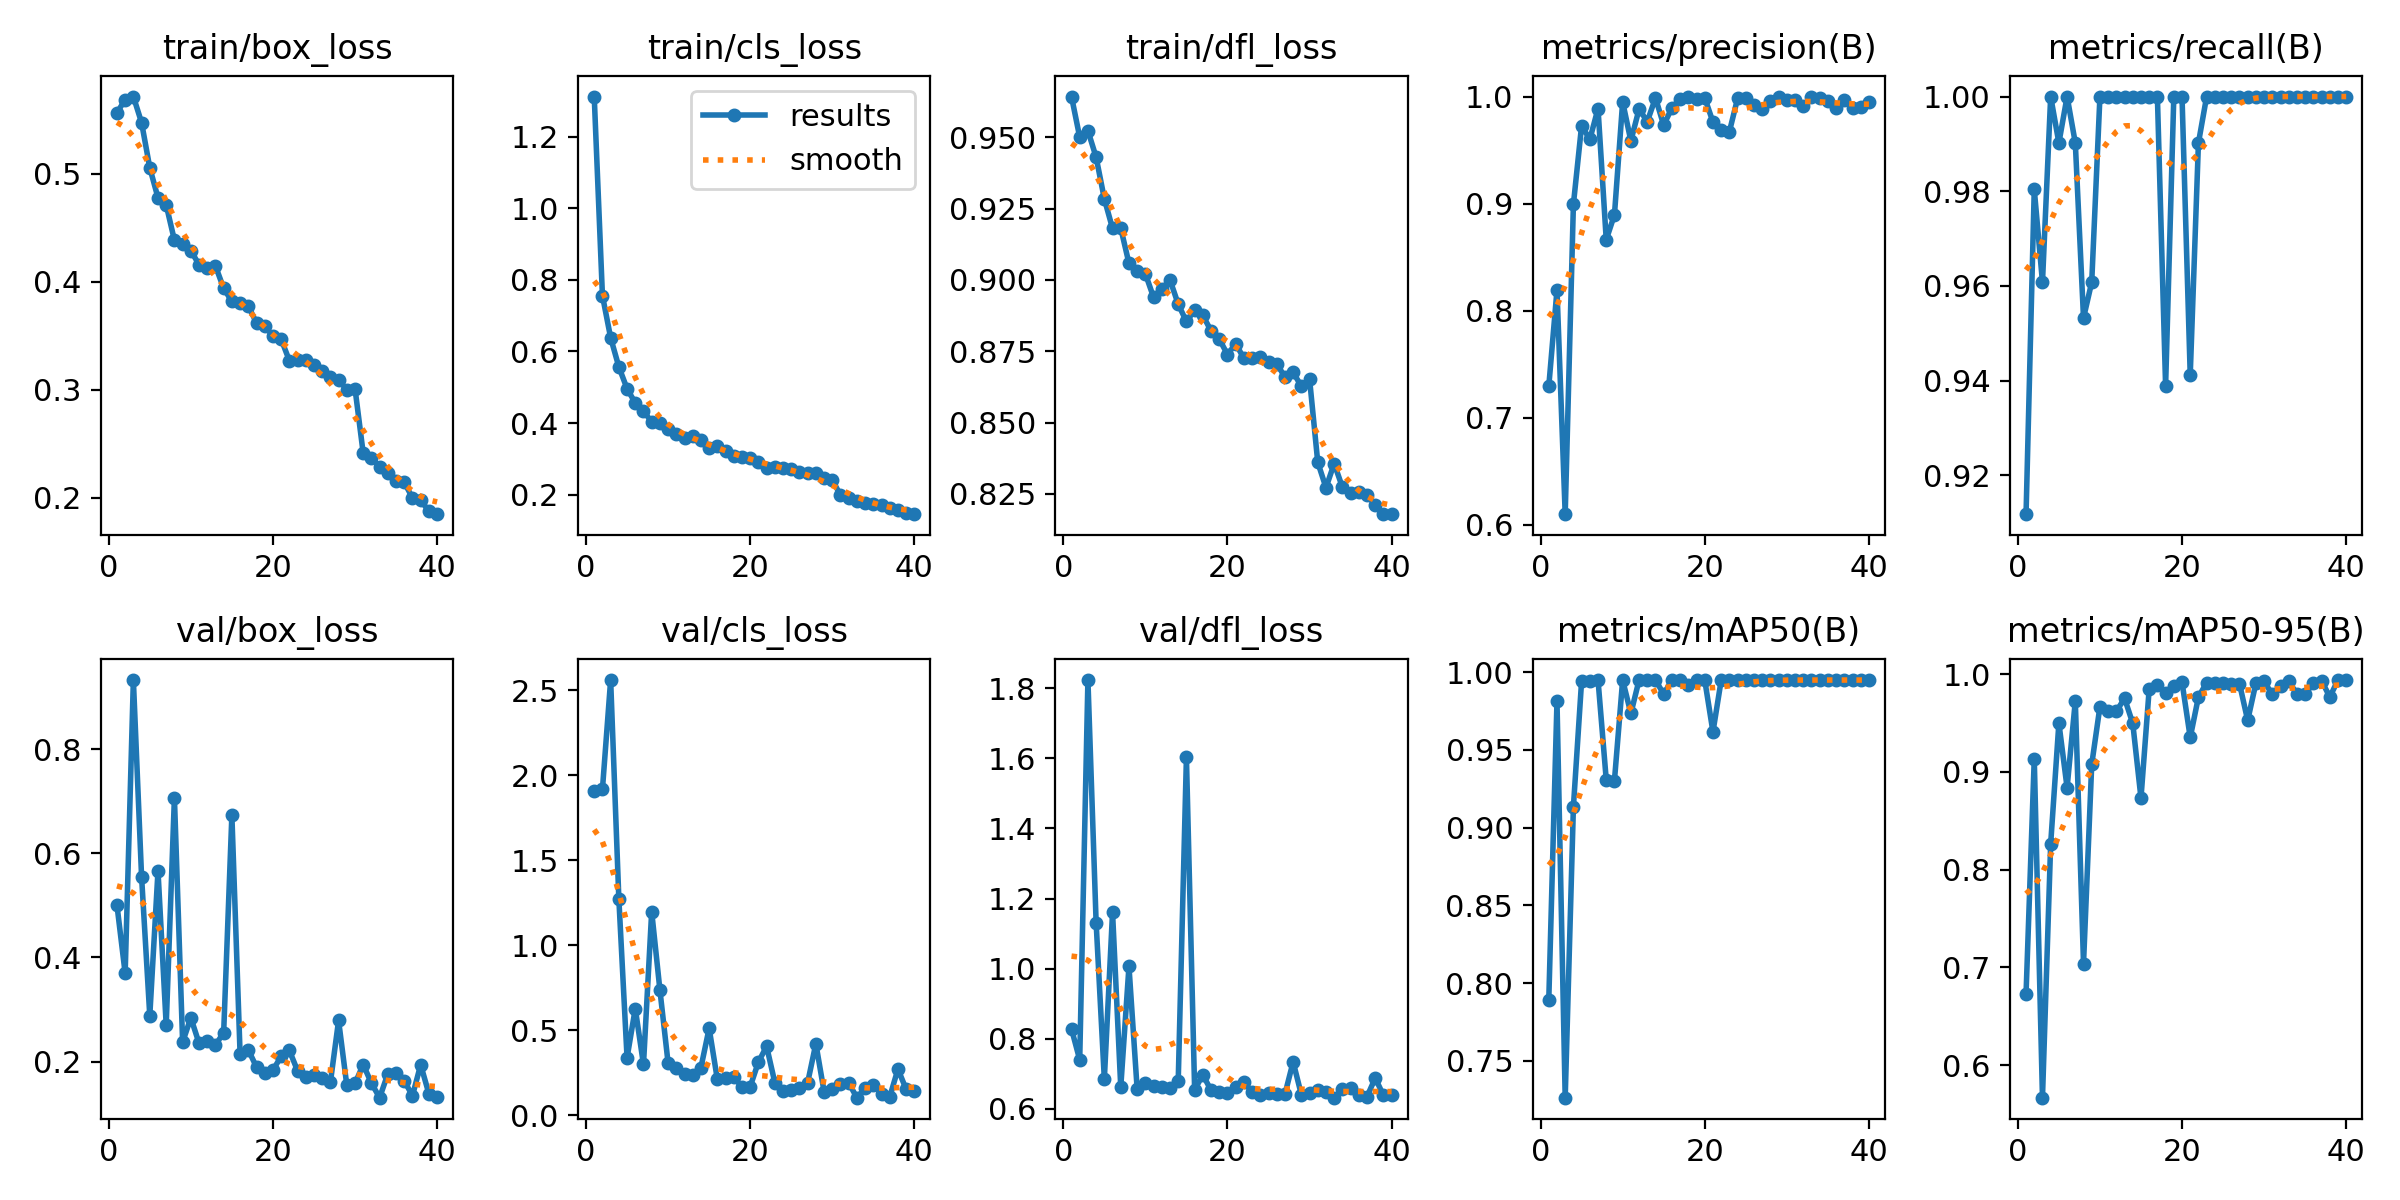

Data behind this chart, as committed beside it:
epoch, time, train/box_loss, train/cls_loss, train/dfl_loss, metrics/precision(B), metrics/recall(B), metrics/mAP50(B), metrics/mAP50-95(B), val/box_loss, val/cls_loss, val/dfl_loss, lr/pg0, lr/pg1, lr/pg2
1, 871.2, 0.5562, 1.312, 0.9643, 0.7294, 0.9118, 0.789, 0.6731, 0.5005, 1.909, 0.8276, 0.0006625, 0.0006625, 0.0006625
2, 1689, 0.5684, 0.7559, 0.95, 0.8195, 0.9804, 0.9813, 0.9134, 0.3695, 1.919, 0.7397, 0.001296, 0.001296, 0.001296
3, 2470, 0.5712, 0.6382, 0.9523, 0.6101, 0.9608, 0.7263, 0.5669, 0.9326, 2.562, 1.824, 0.001897, 0.001897, 0.001897
4, 3279, 0.5471, 0.5566, 0.943, 0.8993, 1, 0.9134, 0.8266, 0.5548, 1.273, 1.131, 0.001852, 0.001852, 0.001852
5, 4128, 0.5054, 0.496, 0.9284, 0.9729, 0.9902, 0.9945, 0.9499, 0.2879, 0.3385, 0.6844, 0.001802, 0.001802, 0.001802
6, 4919, 0.4776, 0.4558, 0.918, 0.9599, 1, 0.9941, 0.8838, 0.5659, 0.6277, 1.16, 0.001752, 0.001752, 0.001752
7, 5680, 0.471, 0.4331, 0.9182, 0.9888, 0.9902, 0.995, 0.9724, 0.2698, 0.2989, 0.6616, 0.001703, 0.001703, 0.001703
8, 6441, 0.4383, 0.4032, 0.9058, 0.8663, 0.9532, 0.9308, 0.704, 0.7068, 1.199, 1.006, 0.001654, 0.001654, 0.001654
9, 7205, 0.4345, 0.4007, 0.9032, 0.8896, 0.9608, 0.9303, 0.9076, 0.2372, 0.738, 0.6551, 0.001604, 0.001604, 0.001604
10, 7979, 0.4288, 0.3829, 0.9022, 0.9951, 1, 0.995, 0.9666, 0.2841, 0.3068, 0.6737, 0.001554, 0.001554, 0.001554
11, 8752, 0.4158, 0.3682, 0.8939, 0.9586, 1, 0.9735, 0.9624, 0.2352, 0.2765, 0.6642, 0.001505, 0.001505, 0.001505
12, 9524, 0.4126, 0.3577, 0.8969, 0.9883, 1, 0.995, 0.9618, 0.2387, 0.2429, 0.6633, 0.001455, 0.001455, 0.001455
13, 10292, 0.4146, 0.3648, 0.9, 0.9766, 1, 0.995, 0.9752, 0.2315, 0.2343, 0.6581, 0.001406, 0.001406, 0.001406
14, 11065, 0.3939, 0.3517, 0.8915, 0.9987, 1, 0.995, 0.9496, 0.2556, 0.281, 0.6786, 0.001357, 0.001357, 0.001357
15, 11838, 0.3818, 0.329, 0.8854, 0.9732, 1, 0.9859, 0.8732, 0.6727, 0.5121, 1.603, 0.001307, 0.001307, 0.001307
16, 12612, 0.3807, 0.3365, 0.8894, 0.9895, 1, 0.995, 0.9846, 0.2147, 0.2107, 0.654, 0.001257, 0.001257, 0.001257
17, 13386, 0.3775, 0.3223, 0.8876, 0.9978, 1, 0.995, 0.9892, 0.2225, 0.2167, 0.6965, 0.001208, 0.001208, 0.001208
18, 14215, 0.362, 0.3079, 0.8822, 1, 0.9389, 0.9918, 0.9805, 0.1894, 0.2253, 0.6527, 0.001159, 0.001159, 0.001159
19, 14992, 0.3587, 0.3049, 0.8793, 0.9974, 1, 0.995, 0.9877, 0.1773, 0.1655, 0.6485, 0.001109, 0.001109, 0.001109
20, 15764, 0.35, 0.3009, 0.8739, 0.9988, 1, 0.995, 0.9917, 0.1836, 0.1682, 0.6455, 0.001059, 0.001059, 0.001059
21, 16526, 0.3469, 0.2916, 0.8776, 0.9762, 0.9412, 0.9616, 0.9351, 0.2097, 0.3132, 0.6621, 0.00101, 0.00101, 0.00101
22, 17290, 0.3271, 0.2756, 0.8725, 0.9684, 0.9902, 0.9948, 0.9766, 0.2215, 0.4057, 0.6773, 0.0009605, 0.0009605, 0.0009605
23, 18054, 0.3275, 0.277, 0.8725, 0.9671, 1, 0.995, 0.9911, 0.1823, 0.1925, 0.6465, 0.000911, 0.000911, 0.000911
24, 18831, 0.3276, 0.2746, 0.8731, 0.9983, 1, 0.995, 0.9908, 0.1701, 0.1399, 0.6402, 0.0008615, 0.0008615, 0.0008615
25, 19611, 0.3228, 0.2717, 0.8711, 0.9985, 1, 0.995, 0.9912, 0.1738, 0.1485, 0.6454, 0.000812, 0.000812, 0.000812
26, 20387, 0.3172, 0.2631, 0.8706, 0.9918, 1, 0.995, 0.9899, 0.1688, 0.1624, 0.6431, 0.0007625, 0.0007625, 0.0007625
27, 21162, 0.3116, 0.2603, 0.866, 0.9884, 1, 0.9949, 0.9903, 0.1598, 0.192, 0.6414, 0.000713, 0.000713, 0.000713
28, 21939, 0.3095, 0.26, 0.8676, 0.9954, 1, 0.995, 0.9526, 0.2788, 0.4216, 0.7338, 0.0006635, 0.0006635, 0.0006635
29, 48681, 0.2999, 0.2472, 0.8628, 0.9995, 1, 0.995, 0.9907, 0.1545, 0.1391, 0.6399, 0.000614, 0.000614, 0.000614
30, 49481, 0.3012, 0.2415, 0.8653, 0.9968, 1, 0.995, 0.9926, 0.1581, 0.1562, 0.6439, 0.0005645, 0.0005645, 0.0005645
31, 50248, 0.2413, 0.198, 0.8361, 0.9967, 1, 0.995, 0.9791, 0.1942, 0.1848, 0.6528, 0.000515, 0.000515, 0.000515
32, 51047, 0.2367, 0.1916, 0.8272, 0.9907, 1, 0.995, 0.9882, 0.1584, 0.19, 0.6475, 0.0004655, 0.0004655, 0.0004655
33, 51816, 0.2284, 0.1833, 0.8357, 0.9994, 1, 0.995, 0.9926, 0.1306, 0.1035, 0.6314, 0.000416, 0.000416, 0.000416
34, 59766, 0.2229, 0.1774, 0.8274, 0.9982, 1, 0.995, 0.9797, 0.1764, 0.1596, 0.6563, 0.0003665, 0.0003665, 0.0003665
35, 60550, 0.216, 0.1727, 0.8252, 0.9957, 1, 0.995, 0.9792, 0.1771, 0.1753, 0.658, 0.000317, 0.000317, 0.000317
36, 61319, 0.2144, 0.1711, 0.8258, 0.9897, 1, 0.995, 0.9908, 0.163, 0.126, 0.6394, 0.0002675, 0.0002675, 0.0002675
37, 62088, 0.2, 0.1616, 0.8247, 0.9966, 1, 0.995, 0.9934, 0.1344, 0.1079, 0.6344, 0.000218, 0.000218, 0.000218
38, 62856, 0.198, 0.1562, 0.821, 0.9894, 1, 0.995, 0.9764, 0.194, 0.2718, 0.6874, 0.0001685, 0.0001685, 0.0001685
39, 66956, 0.1878, 0.1484, 0.8179, 0.9904, 1, 0.995, 0.9939, 0.1382, 0.1526, 0.6382, 0.000119, 0.000119, 0.000119
40, 67741, 0.185, 0.1453, 0.8179, 0.9952, 1, 0.995, 0.9937, 0.1324, 0.1428, 0.6399, 6.95e-05, 6.95e-05, 6.95e-05
